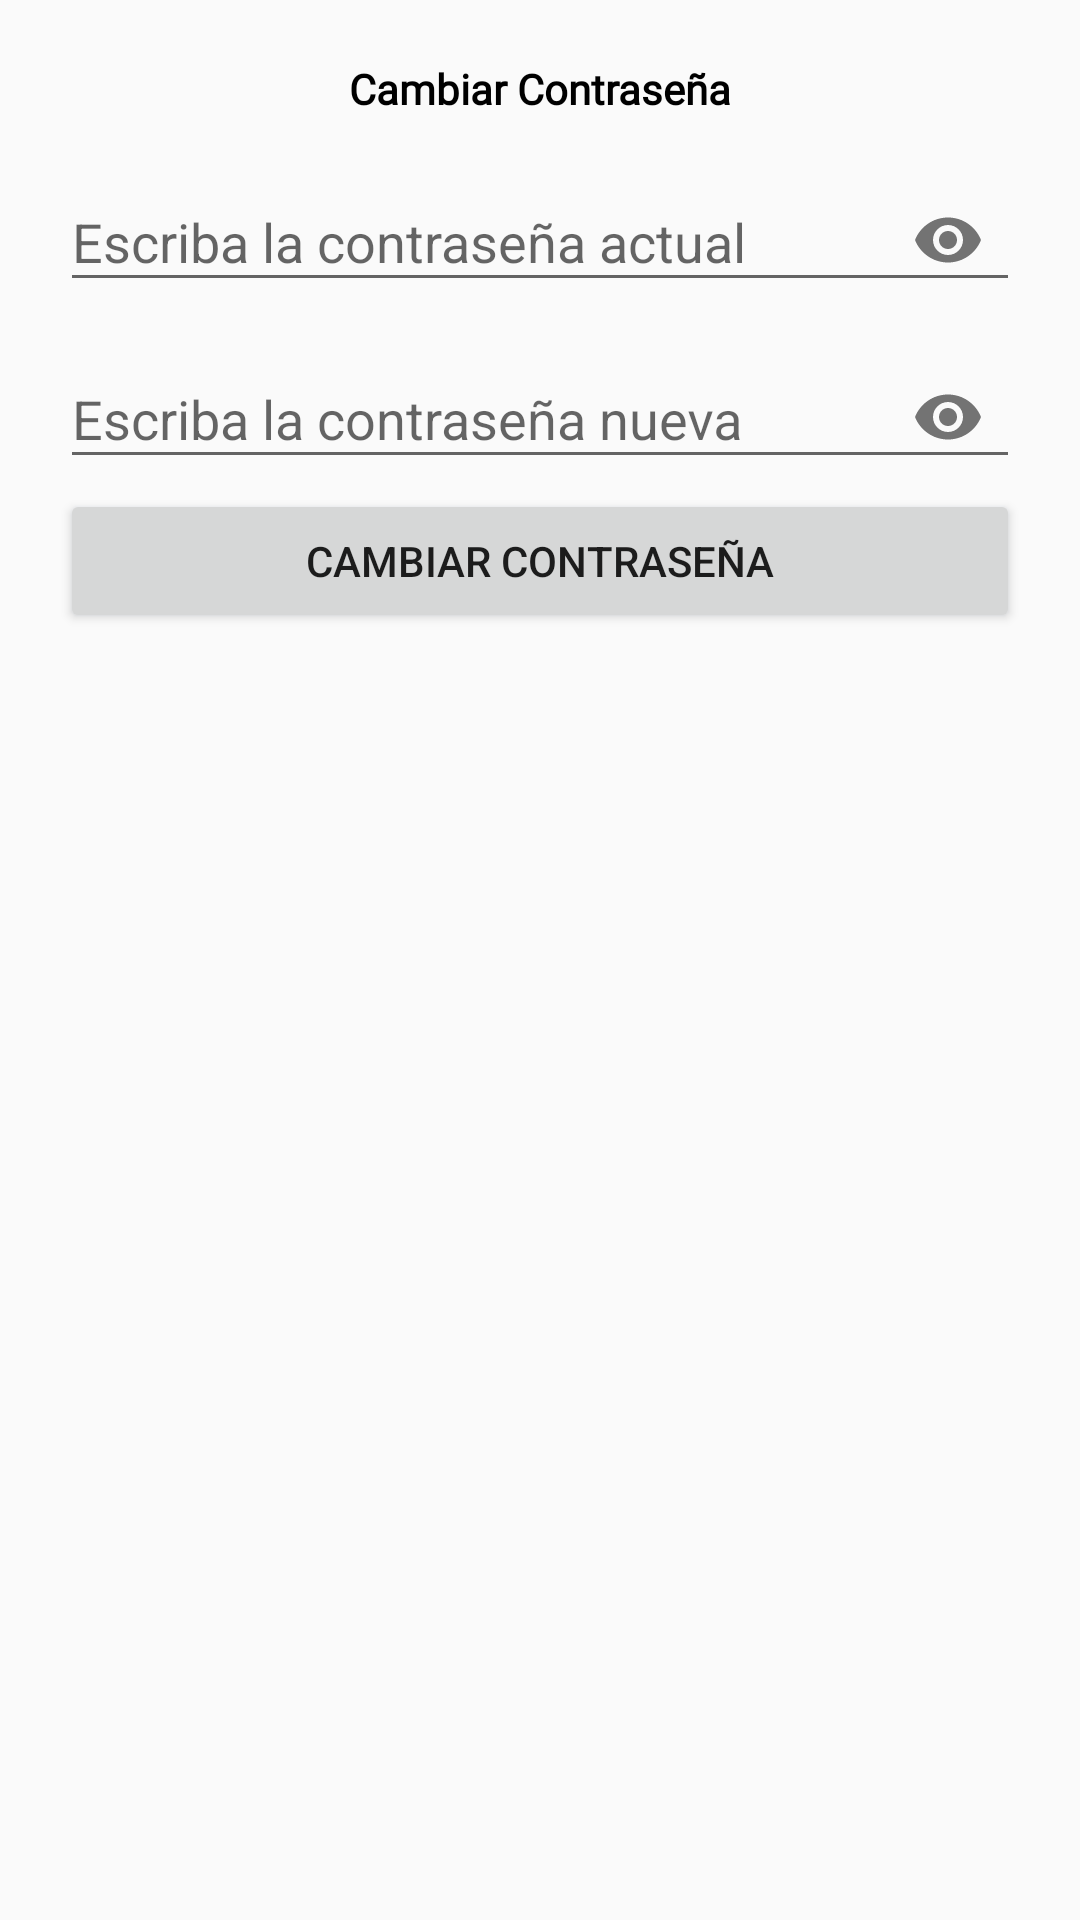

The Android layout XML behind this screen, and the referenced resources:
<!-- AndroidManifest.xml: application theme AppTheme -->
<!-- res/layout/opciones_cambiar_contrasena.xml -->
<?xml version="1.0" encoding="utf-8"?>
<LinearLayout xmlns:android="http://schemas.android.com/apk/res/android"
    android:layout_width="match_parent"
    android:layout_height="wrap_content"
    xmlns:app="http://schemas.android.com/apk/res-auto"
    android:padding="20dp"
    android:orientation="vertical">

    <TextView
        android:id="@+id/textCambiarContrasena"
        android:layout_width="match_parent"
        android:layout_height="25dp"
        android:fontFamily="@font/font_style_regular"
        android:text="Cambiar Contraseña"
        android:textAlignment="center"
        android:textColor="#000000"
        android:textStyle="bold"
        app:layout_constraintBottom_toBottomOf="parent"
        app:layout_constraintEnd_toEndOf="parent"
        app:layout_constraintHorizontal_bias="0.179"
        app:layout_constraintStart_toStartOf="parent"
        app:layout_constraintTop_toTopOf="parent"
        app:layout_constraintVertical_bias="0.067" />

    <com.google.android.material.textfield.TextInputLayout
        android:id="@+id/contrasenaActual"
        android:layout_width="match_parent"
        android:layout_height="wrap_content"
        app:layout_constraintBottom_toBottomOf="parent"
        app:layout_constraintEnd_toEndOf="parent"
        app:layout_constraintHorizontal_bias="0.0"
        app:layout_constraintStart_toStartOf="parent"
        app:layout_constraintTop_toTopOf="parent"
        app:layout_constraintVertical_bias="0.172"
        android:layout_centerInParent="true"
        app:passwordToggleEnabled="true">

        <EditText
            android:id="@+id/editTextContrasenaActual"
            android:layout_width="match_parent"
            android:layout_height="wrap_content"
            android:hint="Escriba la contraseña actual"
            android:inputType="textPassword"
            app:layout_constraintBottom_toBottomOf="parent"
            app:layout_constraintEnd_toEndOf="parent"
            app:layout_constraintHorizontal_bias="0.0"
            app:layout_constraintStart_toStartOf="parent"
            app:layout_constraintTop_toTopOf="parent"
            app:layout_constraintVertical_bias="0.172"/>
    </com.google.android.material.textfield.TextInputLayout>

    <com.google.android.material.textfield.TextInputLayout
        android:id="@+id/contrasenaNueva"
        android:layout_width="match_parent"
        android:layout_height="wrap_content"
        app:layout_constraintBottom_toBottomOf="parent"
        app:layout_constraintEnd_toEndOf="parent"
        app:layout_constraintHorizontal_bias="0.0"
        app:layout_constraintStart_toStartOf="parent"
        app:layout_constraintTop_toTopOf="parent"
        app:layout_constraintVertical_bias="0.283"
        android:layout_centerInParent="true"
        app:passwordToggleEnabled="true">

        <EditText
            android:id="@+id/editTextContrasenaNueva"
            android:layout_width="match_parent"
            android:layout_height="wrap_content"
            android:hint="Escriba la contraseña nueva"
            android:inputType="textPassword"
            app:layout_constraintBottom_toBottomOf="parent"
            app:layout_constraintEnd_toEndOf="parent"
            app:layout_constraintStart_toStartOf="parent"
            app:layout_constraintTop_toTopOf="parent"
            app:layout_constraintVertical_bias="0.283"/>
    </com.google.android.material.textfield.TextInputLayout>

    <Button
        android:id="@+id/cambiarContrasena"
        android:layout_width="match_parent"
        android:layout_height="wrap_content"
        android:outlineAmbientShadowColor="@color/colorPrimary"
        android:text="Cambiar Contraseña"
        app:layout_constraintBottom_toBottomOf="parent"
        app:layout_constraintEnd_toEndOf="parent"
        app:layout_constraintHorizontal_bias="0.0"
        app:layout_constraintStart_toStartOf="parent"
        app:layout_constraintTop_toTopOf="parent"
        app:layout_constraintVertical_bias="0.43" />

</LinearLayout>
<!-- resources referenced by this layout -->
<resources>
  <color name="colorPrimary">#6a95d6</color>
  <style name="AppTheme" parent="Theme.AppCompat.Light.DarkActionBar">
          
          <item name="colorPrimary">@color/colorPrimary</item>
          <item name="colorPrimaryDark">@color/colorPrimaryDark</item>
          <item name="colorAccent">@color/colorAccent</item>
      </style>
  <color name="colorPrimaryDark">#426cd4</color>
  <color name="colorAccent">#e7889d</color>
</resources>
